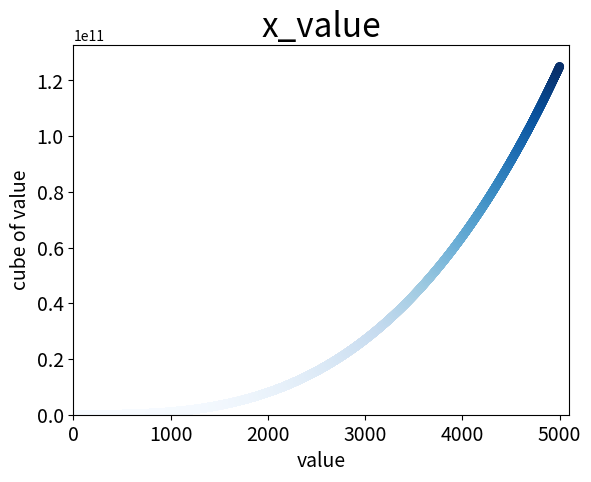

Python code for this plot:
import matplotlib.pyplot as plt

x_value = list(range(1, 5001))
y_value = [x**3 for x in x_value]

plt.scatter(x_value, y_value, c=y_value, cmap=plt.cm.Blues, edgecolors='none', s=40)

plt.title("x_value", fontsize=24)
plt.xlabel("value", fontsize=14)
plt.ylabel("cube of value", fontsize=14)
plt.tick_params(axis='both', labelsize=14)
plt.axis([0, 5100, 0, 5100**3])

plt.show()